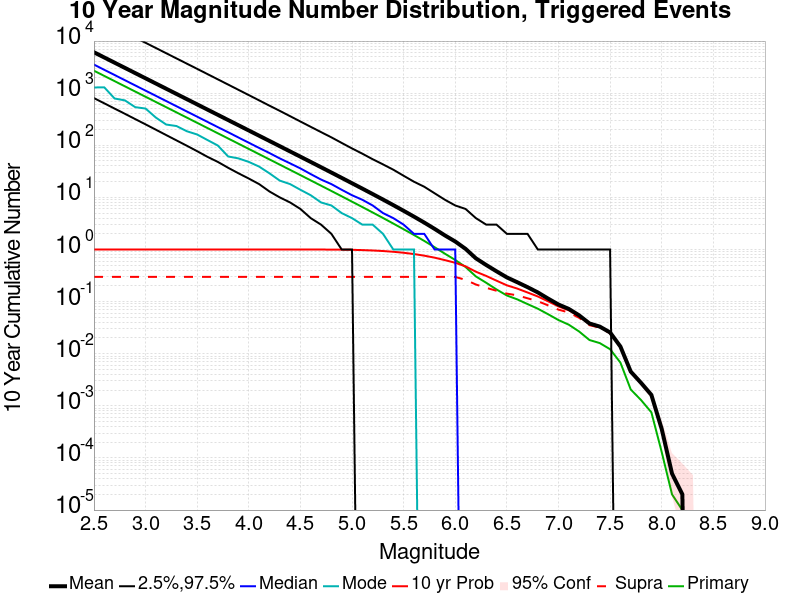

Source data for this figure (header and first rows):
Mag, Mean, 2.5 %ile, 97.5 %ile, Median, Mode, 10 yr Probability, 10 yr Supra-Seis Prob, Primary Aftershocks Mean
2.5, 6098, 804.0, 29300, 3538, 1286, 1.0, 0.2978, 2699
2.6, 4843, 639.0, 23284, 2808, 1295, 1.0, 0.2978, 2144
2.7, 3847, 506.0, 18493, 2233, 790.0, 1.0, 0.2978, 1703
2.8, 3056, 402.0, 14688, 1773, 727.0, 1.0, 0.2978, 1353
2.9, 2427, 318.0, 11660, 1407, 539.0, 1.0, 0.2978, 1074
3.0, 1928, 252.0, 9263, 1119, 507.0, 1.0, 0.2978, 853.2
3.1, 1531, 199.0, 7361, 889.0, 340.0, 1.0, 0.2978, 677.6
3.2, 1216, 157.0, 5840, 706.0, 250.0, 1.0, 0.2978, 538.2
3.3, 965.9, 124.0, 4640, 561.0, 234.0, 1.0, 0.2978, 427.4
3.4, 767.2, 98.0, 3686, 445.0, 186.0, 1.0, 0.2978, 339.5
3.5, 609.3, 77.0, 2927, 354.0, 161.0, 1.0, 0.2978, 269.6
3.6, 483.8, 60.0, 2323, 281.0, 126.0, 1.0, 0.2978, 214.1
3.7, 384.2, 48.0, 1843, 223.0, 99.0, 1.0, 0.2978, 170
3.8, 305.1, 37.0, 1462, 178.0, 61.0, 1.0, 0.2978, 135
3.9, 242.2, 29.0, 1159, 141.0, 56.0, 1.0, 0.2978, 107.2
4.0, 192.2, 23.0, 919.0, 112.0, 48.0, 1.0, 0.2978, 85.09
4.1, 152.6, 18.0, 728.0, 89.0, 39.0, 1.0, 0.2978, 67.53
4.2, 121.1, 13.0, 576.0, 71.0, 29.0, 1.0, 0.2978, 53.6
4.3, 96.12, 10.0, 458.0, 56.0, 21.0, 1, 0.2978, 42.55
4.4, 76.24, 8.0, 362.0, 45.0, 18.0, 0.9999, 0.2978, 33.75
4.5, 60.43, 6.0, 286.0, 36.0, 14.0, 0.9997, 0.2978, 26.76
4.6, 47.88, 4.0, 226.0, 28.0, 11.0, 0.9993, 0.2978, 21.19
4.7, 37.91, 3.0, 179.0, 22.0, 8.0, 0.9985, 0.2978, 16.79
4.8, 29.99, 2.0, 142.0, 18.0, 7.0, 0.9963, 0.2978, 13.28
4.9, 23.69, 1.0, 111.0, 14.0, 5.0, 0.9927, 0.2978, 10.49
5.0, 18.69, 1.0, 87.0, 11.0, 4.0, 0.9859, 0.2978, 8.281
5.1, 14.74, 0.0, 69.0, 9.0, 3.0, 0.9745, 0.2978, 6.532
5.2, 11.59, 0.0, 54.0, 7.0, 3.0, 0.958, 0.2978, 5.135
5.3, 9.096, 0.0, 43.0, 5.0, 2.0, 0.9353, 0.2978, 4.03
5.4, 7.107, 0.0, 34.0, 4.0, 1.0, 0.9046, 0.2978, 3.146
5.5, 5.529, 0.0, 26.0, 3.0, 1.0, 0.8663, 0.2978, 2.449
5.6, 4.277, 0.0, 20.0, 2.0, 1.0, 0.8187, 0.2978, 1.897
5.7, 3.285, 0.0, 16.0, 2.0, 0.0, 0.7615, 0.2978, 1.461
5.8, 2.49, 0.0, 12.0, 1.0, 0.0, 0.6974, 0.2978, 1.108
5.9, 1.863, 0.0, 9.0, 1.0, 0.0, 0.6253, 0.2977, 0.8303
6.0, 1.424, 0.0, 7.0, 1.0, 0.0, 0.5563, 0.2977, 0.6293
6.1, 1.029, 0.0, 6.0, 0.0, 0.0, 0.475, 0.2616, 0.4615
6.2, 0.6767, 0.0, 4.0, 0.0, 0.0, 0.3747, 0.2129, 0.3042
6.3, 0.5043, 0.0, 3.0, 0.0, 0.0, 0.3109, 0.1842, 0.2298
6.4, 0.3814, 0.0, 3.0, 0.0, 0.0, 0.252, 0.1616, 0.1711
6.5, 0.2916, 0.0, 2.0, 0.0, 0.0, 0.2056, 0.1424, 0.131
6.6, 0.2358, 0.0, 2.0, 0.0, 0.0, 0.178, 0.132, 0.1106
6.7, 0.1896, 0.0, 2.0, 0.0, 0.0, 0.1498, 0.116, 0.0898
6.8, 0.1501, 0.0, 1.0, 0.0, 0.0, 0.1255, 0.1018, 0.07311
6.9, 0.1141, 0.0, 1.0, 0.0, 0.0, 0.1012, 0.08466, 0.0572
7.0, 0.08798, 0.0, 1.0, 0.0, 0.0, 0.08091, 0.07021, 0.04427
7.1, 0.07239, 0.0, 1.0, 0.0, 0.0, 0.06823, 0.06183, 0.03607
7.2, 0.05449, 0.0, 1.0, 0.0, 0.0, 0.05238, 0.04886, 0.02669
7.3, 0.03811, 0.0, 1.0, 0.0, 0.0, 0.03707, 0.03531, 0.01833
7.4, 0.03316, 0.0, 1.0, 0.0, 0.0, 0.03243, 0.03163, 0.016
7.5, 0.02559, 0.0, 1.0, 0.0, 0.0, 0.02509, 0.02483, 0.01221
7.6, 0.01374, 0.0, 0.0, 0.0, 0.0, 0.01352, 0.01342, 0.00676
7.7, 0.00454, 0.0, 0.0, 0.0, 0.0, 0.00451, 0.0045, 0.00206
7.8, 0.00276, 0.0, 0.0, 0.0, 0.0, 0.00276, 0.00276, 0.00129
7.9, 0.00162, 0.0, 0.0, 0.0, 0.0, 0.00162, 0.00162, 7.5E-4
8.0, 3.6E-4, 0.0, 0.0, 0.0, 0.0, 3.6E-4, 3.6E-4, 1.3E-4
8.1, 5.0E-5, 0.0, 0.0, 0.0, 0.0, 5.0E-5, 5.0E-5, 2.0E-5
8.2, 2.0E-5, 0.0, 0.0, 0.0, 0.0, 2.0E-5, 2.0E-5, 1.0E-5
8.3, 0.0, 0.0, 0.0, 0.0, 0.0, 0.0, 0.0, 0.0
8.4, 0.0, 0.0, 0.0, 0.0, 0.0, 0.0, 0.0, 0.0
... 6 more rows
